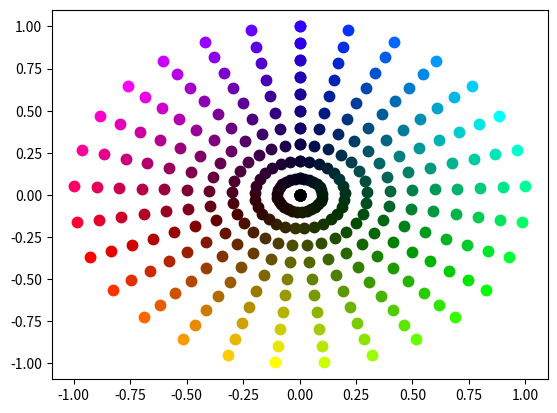

The script that saved this image:
import numpy as np
import matplotlib.pyplot as plt
import sys

for arg in sys.argv:
    print(arg)

    
total_partition = 360



def create_color_wheel(n_, alpha_ = 1):


    degs_ = np.linspace(0,360,n_)#*(np.pi)/180
    breaks = [degs_[int((i)*(n_/6))] for i in range(0,6)]
    breaks.append(360)


    #print(breaks)
    cols =[]

    rgb = [0,0,255]

    break_count = 1
    for i in range(n_): 

        # Hasta el break
        
        if degs_[i] > breaks[break_count]:

            #print(degs_[i], breaks[break_count])
            
            break_count +=1

            mod = break_count%2

            #print(i, break_count, mod)


        
        if break_count <=1:
            
            rgb[2- break_count+1] = 255

            rgb[2- break_count] = i* 4.25*360/n_ 

        else:
            
            if mod == 0:
                
                rgb[2- int(break_count/2)+1] = break_count*255 -(i* 4.25*360/n_ )


                rgb[2- int(break_count/2) ] = 255
            else:
                #print((n_/break_count))
                rgb[2- int((break_count+1)/2)+1] = 255 

                rgb[2- int((break_count+1)/2) ] = (i - (break_count-1)*(n_/6))*4.25*360/n_ 
                
        angle_col =(alpha_ *rgb[0]/255, alpha_*rgb[1]/255, alpha_*rgb[2]/255)
        #print(angle_col)

        cols.append(angle_col)

    return cols

#colors = create_color_wheel(total_partition)

#print(colors)

def plot_circle(n_, **kwargs):

    alpha_ = kwargs.get("alpha_")

    if alpha_ is None:
        alpha_ = 1

    r = np.ones(n_)* alpha_

    deg = np.linspace(0,360, n_)*(np.pi)/180
    x = r*np.sin(deg)
    y = r*np.cos(deg)





    colors = create_color_wheel(n_, alpha_)

    #print(len(x), len(colors))
    for i in zip(x, y, colors):
        



        plt.plot(i[0],i[1], '.', markersize = 15, color = i[2])
    #plt.show()

n =10
for i in range(0,n+1):
    
    print(i/n)


    plot_circle(30, alpha_ = i/n)

plt.show()
